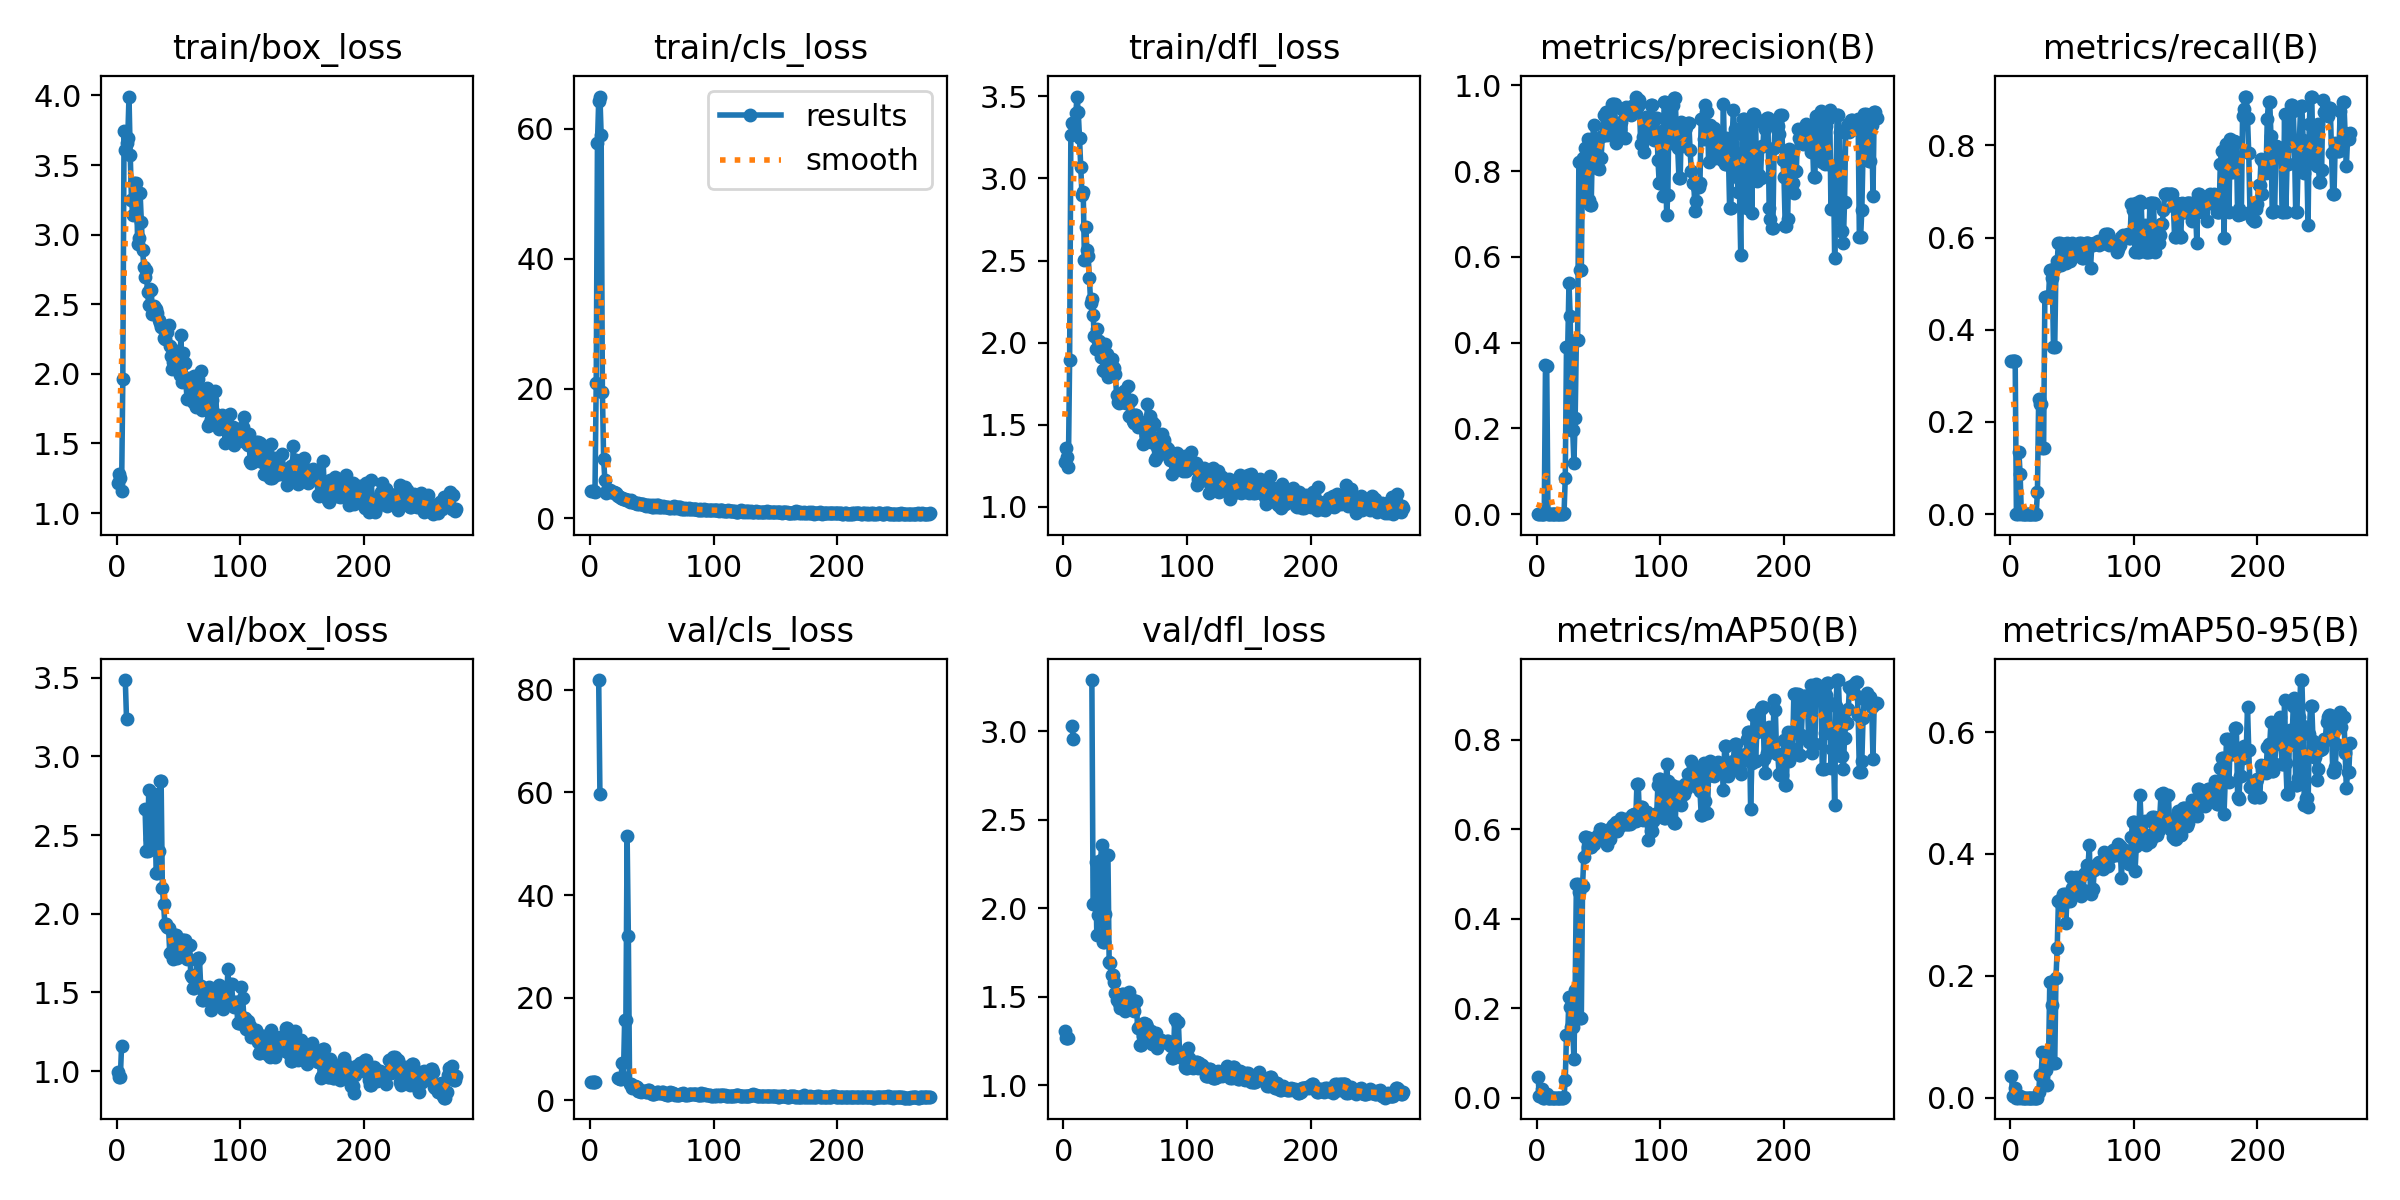

The data file committed next to this chart (first rows):
epoch, time, train/box_loss, train/cls_loss, train/dfl_loss, metrics/precision(B), metrics/recall(B), metrics/mAP50(B), metrics/mAP50-95(B), val/box_loss, val/cls_loss, val/dfl_loss, lr/pg0, lr/pg1, lr/pg2
1, 6.803, 1.216, 4.183, 1.275, 0.00133, 0.3333, 0.04533, 0.03591, 0.9964, 3.508, 1.308, 0.0004662, 0.0004662, 0.0004662
2, 9.278, 1.282, 4.209, 1.36, 0.00134, 0.3333, 0.00388, 0.00331, 0.9644, 3.6, 1.27, 0.0009407, 0.0009407, 0.0009407
3, 11.74, 1.255, 4.243, 1.3, 0.00134, 0.3333, 0.00388, 0.00331, 0.9644, 3.6, 1.27, 0.001413, 0.001413, 0.001413
4, 14.35, 1.161, 4.067, 1.242, 0.00142, 0.3333, 0.0192, 0.01595, 1.162, 3.656, 1.267, 0.001421, 0.001421, 0.001421
5, 16.84, 1.963, 20.87, 1.895, 0, 0, 0, 0, nan, nan, nan, 0.001418, 0.001418, 0.001418
6, 19.81, 3.747, 57.77, 3.261, 0, 0, 0, 0, nan, nan, nan, 0.001415, 0.001415, 0.001415
7, 22.56, 3.607, 64.31, 3.337, 0.3485, 0.1344, 0.00838, 0.0016, 3.484, 81.88, 3.029, 0.001412, 0.001412, 0.001412
8, 25.21, 3.656, 64.99, 3.329, 0.3459, 0.08683, 0.00867, 0.00246, 3.237, 59.64, 2.955, 0.001409, 0.001409, 0.001409
9, 27.95, 3.694, 59.06, 3.271, 0, 0, 0, 0, nan, nan, nan, 0.001406, 0.001406, 0.001406
10, 30.6, 3.992, 19.49, 3.395, 0, 0, 0, 0, nan, nan, nan, 0.001404, 0.001404, 0.001404
11, 33.38, 3.575, 9.134, 3.498, 0, 0, 0, 0, nan, nan, nan, 0.001401, 0.001401, 0.001401
12, 36.07, 3.252, 5.862, 3.403, 0, 0, 0, 0, nan, nan, nan, 0.001398, 0.001398, 0.001398
13, 38.74, 3.145, 3.965, 3.246, 0, 0, 0, 0, nan, nan, nan, 0.001395, 0.001395, 0.001395
14, 41.49, 3.368, 4.442, 3.07, 0, 0, 0, 0, nan, nan, nan, 0.001392, 0.001392, 0.001392
15, 44.11, 3.26, 4.274, 2.897, 0, 0, 0, 0, nan, nan, nan, 0.001389, 0.001389, 0.001389
16, 46.85, 3.371, 4.329, 2.917, 0, 0, 0, 0, nan, nan, nan, 0.001387, 0.001387, 0.001387
17, 49.51, 2.935, 4.007, 2.506, 0, 0, 0, 0, nan, nan, nan, 0.001384, 0.001384, 0.001384
18, 52.18, 2.975, 4.04, 2.702, 0, 0, 0, 0, nan, nan, nan, 0.001381, 0.001381, 0.001381
19, 54.94, 3.296, 4.069, 2.561, 0, 0, 0, 0, nan, nan, nan, 0.001378, 0.001378, 0.001378
20, 58.15, 3.092, 3.986, 2.529, 0, 0, 0, 0, nan, nan, nan, 0.001375, 0.001375, 0.001375
21, 61.41, 2.887, 3.864, 2.395, 0, 0, 0, 0, nan, nan, nan, 0.001372, 0.001372, 0.001372
22, 64.61, 2.768, 3.539, 2.242, 0.00176, 0.04762, 0.00139, 0.00014, nan, nan, nan, 0.00137, 0.00137, 0.00137
23, 68.08, 2.694, 3.371, 2.266, 0.08485, 0.2493, 0.04034, 0.00946, 2.668, 4.392, 3.288, 0.001367, 0.001367, 0.001367
24, 70.89, 2.748, 3.344, 2.167, 0.3895, 0.2381, 0.1407, 0.03767, 2.398, 4.185, 2.022, 0.001364, 0.001364, 0.001364
25, 73.64, 2.591, 3.082, 2.038, 0.3895, 0.2381, 0.1407, 0.03767, 2.398, 4.185, 2.022, 0.001361, 0.001361, 0.001361
26, 76.47, 2.495, 3.141, 1.96, 0.5381, 0.1429, 0.2256, 0.07521, 2.784, 7.226, 2.262, 0.001358, 0.001358, 0.001358
27, 79.24, 2.607, 3.05, 2.084, 0.4612, 0.1429, 0.2019, 0.0732, 2.476, 4.524, 1.847, 0.001355, 0.001355, 0.001355
28, 82.02, 2.603, 2.955, 2.012, 0.1971, 0.4706, 0.1576, 0.0458, 2.42, 15.6, 1.964, 0.001353, 0.001353, 0.001353
29, 84.64, 2.429, 2.825, 2.01, 0.1971, 0.4706, 0.1576, 0.0458, 2.42, 15.6, 1.964, 0.00135, 0.00135, 0.00135
30, 87.39, 2.488, 2.808, 1.915, 0.1196, 0.4706, 0.08625, 0.02047, 2.76, 51.56, 2.272, 0.001347, 0.001347, 0.001347
31, 90.04, 2.471, 2.789, 1.986, 0.2238, 0.4706, 0.2406, 0.06416, 2.639, 32.07, 2.356, 0.001344, 0.001344, 0.001344
32, 92.7, 2.466, 2.562, 1.833, 0.406, 0.5294, 0.4774, 0.1892, 2.262, 3.177, 1.809, 0.001341, 0.001341, 0.001341
33, 95.48, 2.438, 2.797, 1.826, 0.406, 0.5294, 0.4774, 0.1892, 2.262, 3.177, 1.809, 0.001338, 0.001338, 0.001338
34, 98.19, 2.385, 2.528, 1.991, 0.8206, 0.5134, 0.4604, 0.1516, 2.399, 2.418, 1.969, 0.001336, 0.001336, 0.001336
35, 100.9, 2.364, 2.485, 1.93, 0.5693, 0.3626, 0.1785, 0.05726, 2.84, 2.766, 2.302, 0.001333, 0.001333, 0.001333
36, 103.6, 2.336, 2.32, 1.788, 0.5693, 0.3626, 0.1785, 0.05726, 2.84, 2.766, 2.302, 0.00133, 0.00133, 0.00133
37, 106.4, 2.339, 2.316, 1.81, 0.8307, 0.5368, 0.4737, 0.196, 2.163, 2.591, 1.697, 0.001327, 0.001327, 0.001327
38, 109.3, 2.257, 2.289, 1.863, 0.7489, 0.549, 0.5369, 0.2454, 2.062, 2.528, 1.689, 0.001324, 0.001324, 0.001324
39, 112, 2.25, 2.293, 1.9, 0.8538, 0.5882, 0.5833, 0.3233, 1.934, 1.85, 1.624, 0.001321, 0.001321, 0.001321
40, 114.8, 2.329, 2.29, 1.849, 0.8538, 0.5882, 0.5833, 0.3233, 1.934, 1.85, 1.624, 0.001319, 0.001319, 0.001319
41, 117.6, 2.299, 2.161, 1.843, 0.8743, 0.5406, 0.5607, 0.3253, 1.918, 1.699, 1.586, 0.001316, 0.001316, 0.001316
42, 120.5, 2.353, 2.209, 1.807, 0.734, 0.5697, 0.5795, 0.3141, 1.912, 1.823, 1.52, 0.001313, 0.001313, 0.001313
43, 123.1, 2.199, 2.281, 1.683, 0.7211, 0.5861, 0.5605, 0.3343, 1.749, 1.781, 1.48, 0.00131, 0.00131, 0.00131
44, 125.9, 2.13, 2.073, 1.641, 0.7211, 0.5861, 0.5605, 0.3343, 1.749, 1.781, 1.48, 0.001307, 0.001307, 0.001307
45, 128.7, 2.033, 1.983, 1.629, 0.8702, 0.5439, 0.5695, 0.2859, 1.76, 1.587, 1.464, 0.001305, 0.001305, 0.001305
46, 131.4, 2.087, 2.104, 1.636, 0.9075, 0.5882, 0.5657, 0.3314, 1.712, 1.688, 1.437, 0.001302, 0.001302, 0.001302
47, 134.2, 2.103, 2.035, 1.661, 0.8691, 0.549, 0.5761, 0.323, 1.864, 2.094, 1.515, 0.001299, 0.001299, 0.001299
48, 136.8, 2.075, 1.902, 1.638, 0.8691, 0.549, 0.5761, 0.323, 1.864, 2.094, 1.515, 0.001296, 0.001296, 0.001296
49, 139.6, 2.166, 1.99, 1.706, 0.8071, 0.5598, 0.5855, 0.3621, 1.721, 1.537, 1.467, 0.001293, 0.001293, 0.001293
50, 142.3, 2.073, 1.783, 1.641, 0.8042, 0.5882, 0.5886, 0.3439, 1.752, 1.281, 1.42, 0.00129, 0.00129, 0.00129
51, 145.5, 1.992, 1.732, 1.634, 0.8316, 0.5606, 0.5996, 0.3346, 1.752, 1.271, 1.45, 0.001288, 0.001288, 0.001288
52, 148.9, 2.281, 2.085, 1.734, 0.8316, 0.5606, 0.5996, 0.3346, 1.752, 1.271, 1.45, 0.001285, 0.001285, 0.001285
53, 152.2, 1.944, 1.708, 1.553, 0.8811, 0.5717, 0.5809, 0.3617, 1.836, 1.496, 1.525, 0.001282, 0.001282, 0.001282
54, 155.5, 2.152, 2.006, 1.642, 0.9317, 0.5615, 0.587, 0.3488, 1.836, 1.536, 1.486, 0.001279, 0.001279, 0.001279
55, 158.5, 2.079, 2.069, 1.654, 0.9317, 0.5615, 0.587, 0.3488, 1.836, 1.536, 1.486, 0.001276, 0.001276, 0.001276
56, 161.2, 1.942, 1.807, 1.523, 0.9382, 0.5882, 0.5787, 0.3435, 1.732, 1.505, 1.442, 0.001273, 0.001273, 0.001273
57, 163.9, 1.818, 1.718, 1.511, 0.8835, 0.5882, 0.5646, 0.3315, 1.711, 1.488, 1.418, 0.001271, 0.001271, 0.001271
58, 166.9, 1.971, 1.753, 1.561, 0.8939, 0.5563, 0.579, 0.341, 1.804, 1.599, 1.477, 0.001268, 0.001268, 0.001268
59, 169.6, 1.954, 1.93, 1.557, 0.8939, 0.5563, 0.579, 0.341, 1.804, 1.599, 1.477, 0.001265, 0.001265, 0.001265
60, 172.8, 1.911, 1.782, 1.484, 0.9116, 0.5805, 0.6034, 0.3674, 1.611, 1.225, 1.321, 0.001262, 0.001262, 0.001262
... 215 more rows
